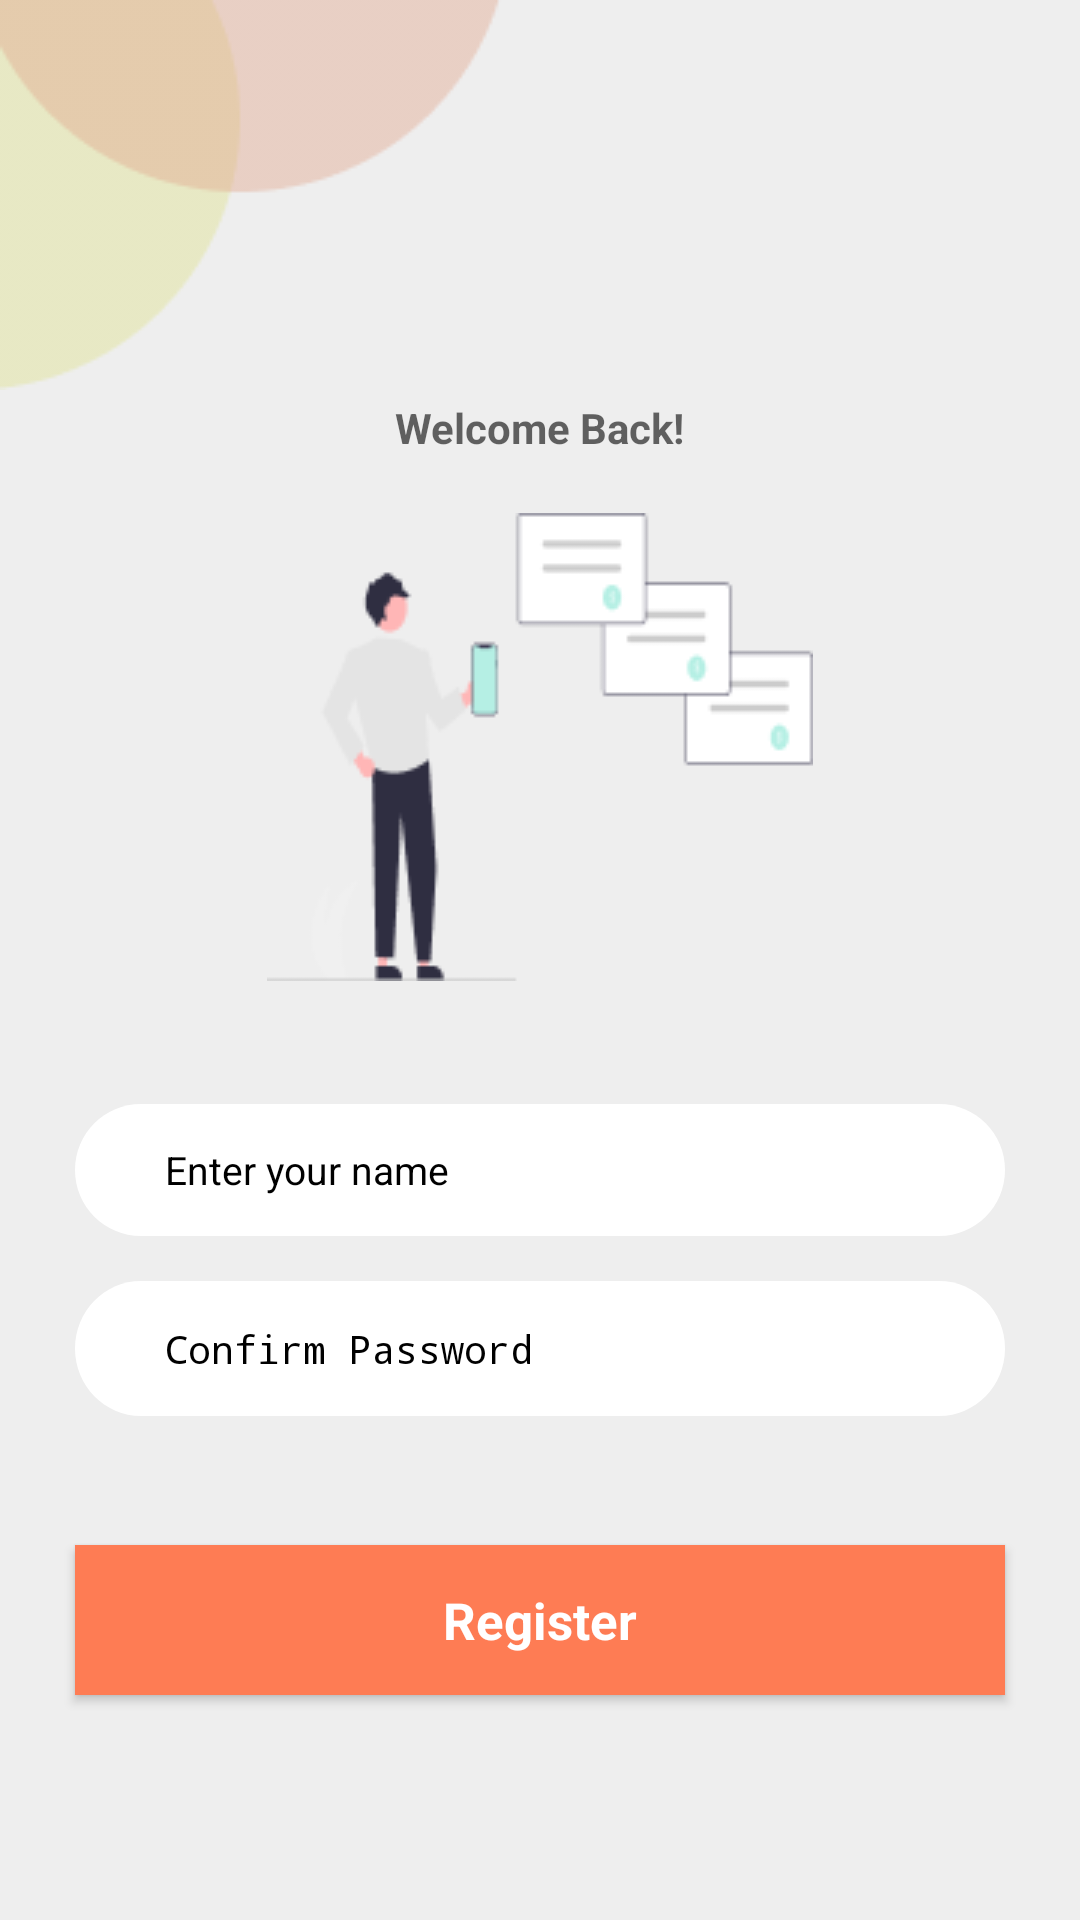

Here is an Android app screen rendered from its layout file. Give the layout XML and the strings, colors and styles it references.
<!-- AndroidManifest.xml: application theme Theme.AppCompat.NoActionBar -->
<!-- res/layout/activity_login.xml -->
<?xml version="1.0" encoding="utf-8"?>
<RelativeLayout
    xmlns:android="http://schemas.android.com/apk/res/android"
    xmlns:tools="http://schemas.android.com/tools"
    xmlns:app="http://schemas.android.com/apk/res-auto"
    android:layout_width="match_parent"
    android:layout_height="match_parent"
    android:background="#EEEEEE"
    tools:context=".login">
    <ImageView
        android:id="@+id/shape"
        android:layout_width="170dp"
        android:layout_height="130dp"
        android:layout_marginStart="0dp"
        android:layout_marginTop="0dp"
        android:background="@drawable/bubble"
        tools:ignore="ContentDescription"
        android:layout_marginLeft="0dp" />

    
    <TextView
        android:id="@+id/welcome_bac"
        android:layout_width="113dp"
        android:layout_height="21dp"
        android:layout_centerHorizontal="true"
        android:layout_marginTop="133dp"
        android:gravity="center_horizontal|top"
        android:text="@string/welcome_bac"
        android:textAppearance="@style/welcome_bac" />

    
    <ImageView
        android:id="@+id/undraw_mobi"
        android:layout_width="182dp"
        android:layout_height="156dp"
        android:layout_alignParentTop="true"
        android:layout_centerHorizontal="true"
        android:layout_marginTop="171dp"
        android:background="@drawable/login"
        android:clipToOutline="true" />

    
    <Button
        android:id="@+id/btn_register"
        android:layout_width="310dp"
        android:layout_height="50dp"
        android:layout_centerHorizontal="true"
        android:layout_marginTop="515dp"
        android:background="#FE7C54"
        android:text="@string/Register"
        android:textAppearance="@style/Register"
        android:textColor="#FFFFFF" />

    
    <View
        android:id="@+id/input"
        android:layout_width="310dp"
        android:layout_height="44dp"
        android:layout_centerHorizontal="true"
        android:layout_marginTop="368dp"
        android:background="@drawable/input"
        />
    
    <EditText
        android:id="@+id/enter_your_"
        android:layout_width="250dp"
        android:layout_height="44dp"
        android:layout_centerHorizontal="true"
        android:layout_marginTop="368dp"
        android:background="@android:color/transparent"
        android:hint="@string/enter_your_"
        android:textAppearance="@style/enter_your_"
        android:textColor="@color/black"
        android:textColorHint="@color/black" />

    
    <View
        android:id="@+id/enter_your_password"
        android:layout_width="310dp"
        android:layout_height="45dp"
        android:layout_centerHorizontal="true"
        android:layout_marginTop="427dp"
        android:background="@drawable/input"
        />

    
    <EditText
        android:id="@+id/confilm_pas"
        android:layout_width="250dp"
        android:layout_height="45dp"
        android:layout_centerHorizontal="true"
        android:layout_marginTop="427dp"
        android:background="@android:color/transparent"
        android:hint="@string/confilm_pas"
        android:inputType="textPassword"
        android:textAppearance="@style/confilm_pas"
        android:textColor="@color/black"
        android:textColorHint="@color/black" />
  </RelativeLayout>
<!-- resources referenced by this layout -->
<resources>
  <!-- drawable bubble: png bitmap (drawable, 2464 bytes) -->
  <!-- drawable input (drawable) -->
  <?xml version="1.0" encoding="utf-8"?>
  <vector
      xmlns:android="http://schemas.android.com/apk/res/android"
      xmlns:aapt="http://schemas.android.com/aapt"
      android:width="310dp"
      android:height="44dp"
      android:viewportWidth="310"
      android:viewportHeight="44"
      >
  
      <group>
  
          <clip-path
              android:pathData="M22 0H288C300.15 0 310 9.84974 310 22C310 34.1503 300.15 44 288 44H22C9.84974 44 0 34.1503 0 22C0 9.84974 9.84974 0 22 0Z"
              />
  
          <path
              android:pathData="M0 0V44H310V0"
              android:fillColor="#FFFFFF"
              />
  
      </group>
  
  </vector>
  <!-- drawable login: png bitmap (drawable, 4665 bytes) -->
  <string name="Register"><b>Register</b></string>
  <string name="confilm_pas">Confirm Password</string>
  <string name="enter_your_">Enter your name</string>
  <string name="welcome_bac"><b>Welcome Back!</b></string>
  <style name="Register">
  
          <item name="android:textSize">
              17sp
          </item>
  
          <item name="android:textColor">
              #FFFFFF
          </item>
  
      </style>
  <style name="confilm_pas">
  
          <item name="android:textSize">
              13sp
          </item>
  
          <item name="android:textColor">
              #BD000000
          </item>
  
      </style>
  <style name="enter_your_">
  
          <item name="android:textSize">
              13sp
          </item>
  
          <item name="android:textColor">
              #BD000000
          </item>
  
      </style>
  <style name="welcome_bac">
  
          <item name="android:textSize">
              14sp
          </item>
  
          <item name="android:textColor">
              #99000000
          </item>
  
      </style>
  <!-- not gathered from this repository: default colours our renderer supplied (Android Studio template values) -->
  <color name="black">#FF000000</color>
</resources>
